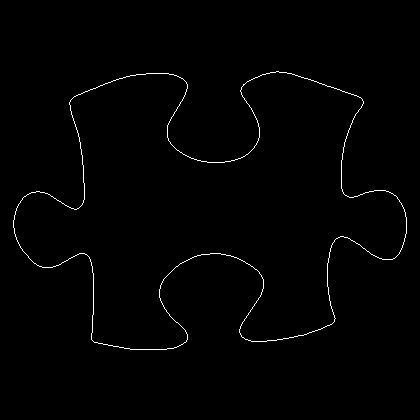

The data file committed next to this chart (first rows):
13, 220
13, 221
13, 222
13, 223
13, 224
13, 225
13, 226
13, 227
14, 228
14, 229
14, 230
14, 231
14, 232
14, 233
15, 234
15, 235
15, 236
16, 237
16, 238
16, 239
17, 240
17, 241
18, 242
18, 243
19, 244
19, 245
20, 246
20, 247
21, 248
22, 249
22, 250
23, 251
24, 252
25, 253
26, 254
27, 255
28, 256
28, 257
29, 258
30, 259
31, 260
32, 261
33, 262
34, 263
35, 263
36, 264
37, 265
38, 265
39, 266
40, 266
41, 266
42, 267
43, 267
44, 267
45, 267
46, 267
47, 267
48, 267
49, 267
50, 267
51, 267
... 1,509 more rows
